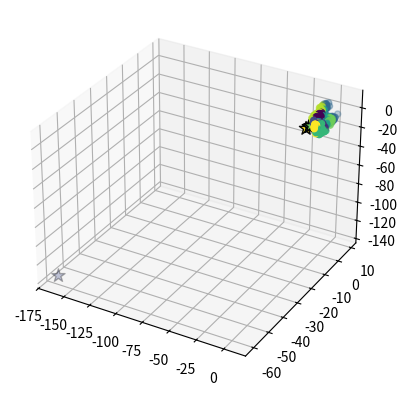
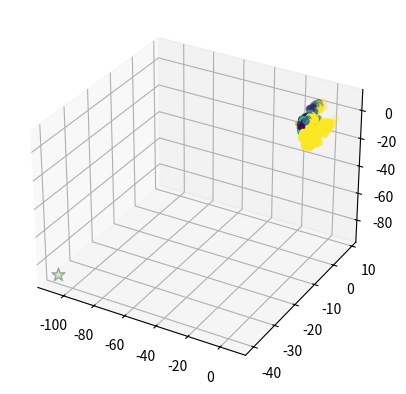
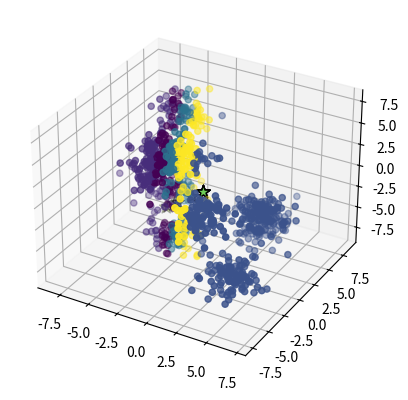
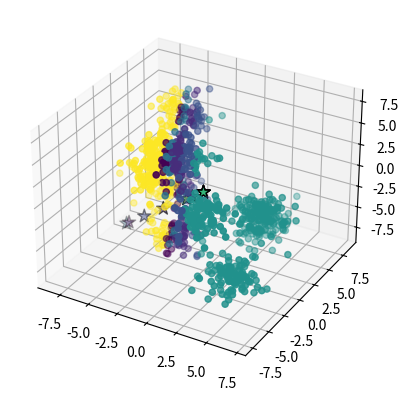
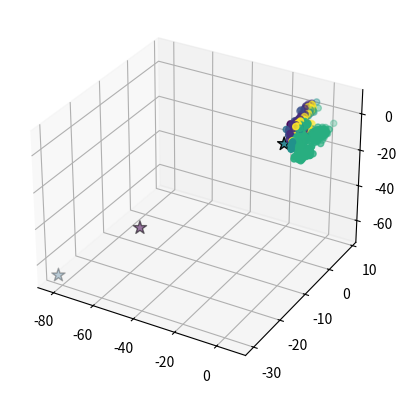
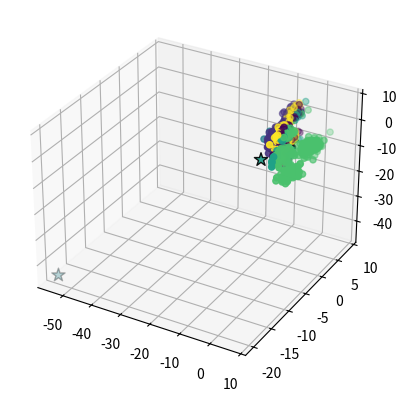
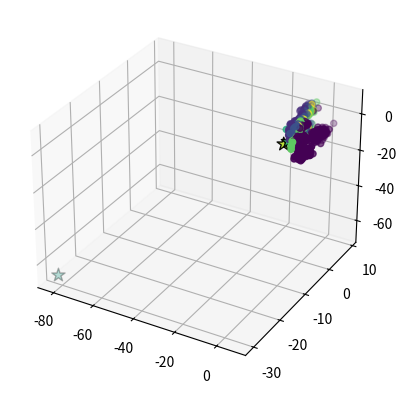
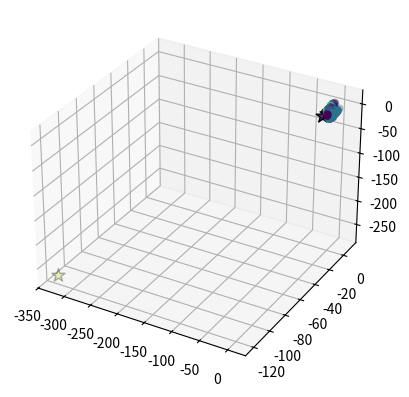
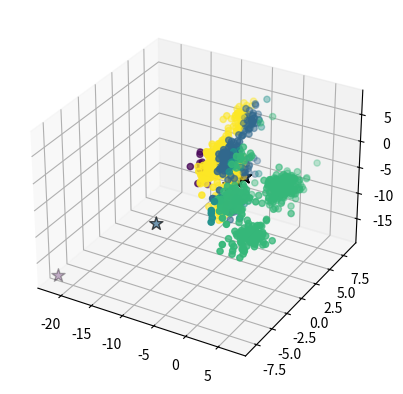
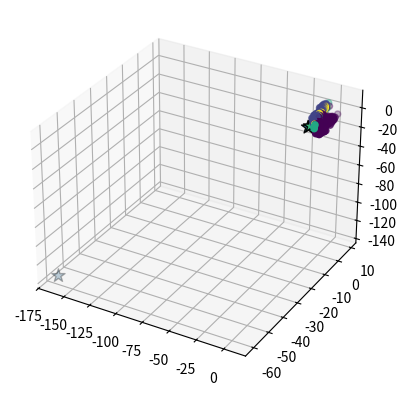
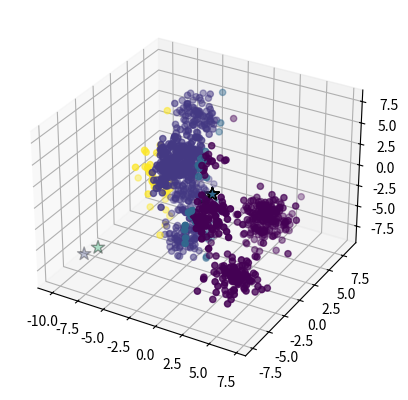
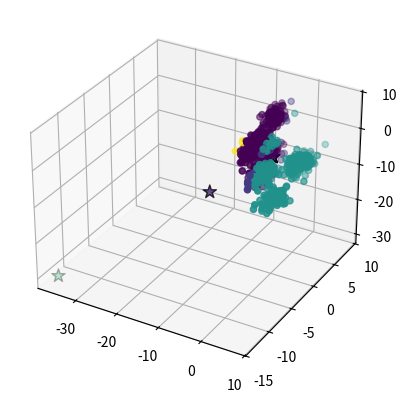
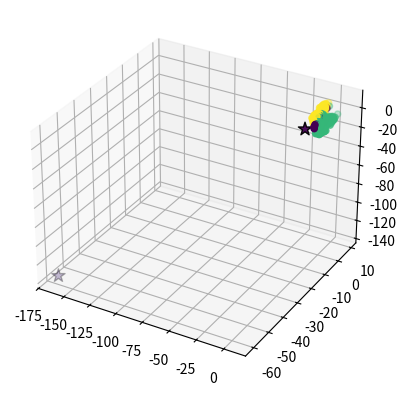
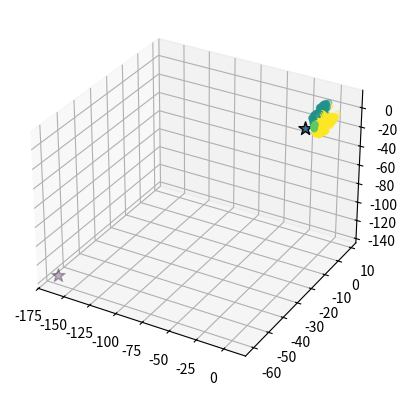
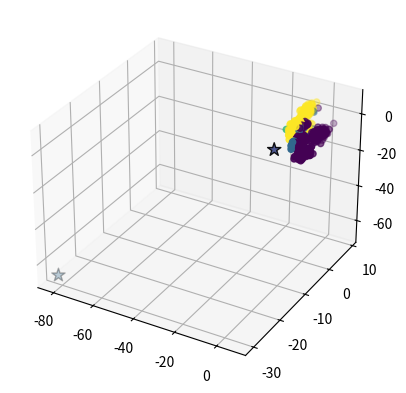
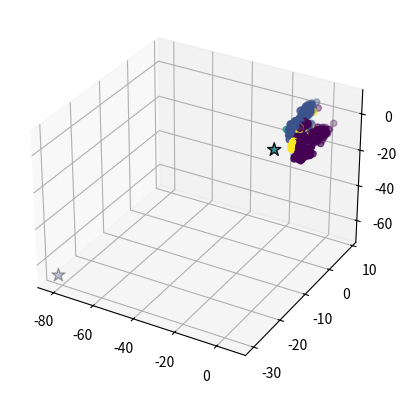

These figures' Python source, in order:
import os
import matplotlib.pyplot as plt
import numpy as np
import functools
import scipy.io
import shutil

LIMIT_ITER = 100


def generate_data(n, c, dim):
    means = 12*(np.random.rand(c, dim) - 0.5)
    means = means.repeat(n, axis=0)

    X_train = means + np.random.randn(n*c, dim)
    y_train = np.zeros(n*c)
    return X_train, y_train


def generate_means(k, dim):
    means = 12*(np.random.rand(k, dim) - 0.5)
    label = np.array([np.array(range(k))]).T
    return np.append(means, label, axis=1)


def show_plot(X_train, y_train, mu, i, save, dim):
    if dim == 2:
        plt.scatter(x=X_train[:, 0], y=X_train[:, 1], c=y_train, s=20)
        plt.scatter(x=mu[:, 0], y=mu[:, 1], c=mu[:, 2],
                    marker="*", edgecolors="black", s=100)
        plt.xlim([-10, 10])
        plt.ylim([-10, 10])
    if dim == 3:
        fig = plt.figure()
        ax = fig.add_subplot(projection='3d')

        ax.scatter(X_train[:, 0], X_train[:, 1],
                   X_train[:, 2], c=y_train, s=20)
        ax.scatter(mu[:, 0], mu[:, 1], mu[:, 2], c=mu[:, 3],
                   marker="*", edgecolors="black", s=100)

    if save:
        if not os.path.exists('./output'):
            os.mkdir('./output')
        plt.savefig(f'./output/{i}')
        plt.close()
    else:
        plt.show()


def duplicate_mu(X_train, mu, dim):
    n_data = X_train.shape[0]
    n_mu = mu.shape[0]

    # Duplicate the values of mu along the vertical axis
    mu_v = np.apply_along_axis(functools.partial(
        np.repeat, repeats=n_data, axis=0), axis=0, arr=mu[:, :dim])

    # Split the array into multiple sub-arrays vertically
    return np.vsplit(mu_v, n_mu)


def assignment(X_train, y_train, mu, dim):

    mu_duplicated = duplicate_mu(X_train, mu, dim)
    result = np.zeros((1, X_train.shape[0]))

    for i in range(mu.shape[0]):
        diff = X_train-mu_duplicated[i]
        result = np.vstack([result, np.apply_along_axis(
            lambda a: a[0]**2+a[1]**2, 1, diff)])
    result = result[1:]
    arg_min = np.argmin(result, 0)

    y_train = arg_min

    return y_train


def helper_sum(X_train, y_train, k, dim):
    result = np.zeros((k, dim))
    if dim == 2:
        result[y_train] = [X_train[0], X_train[1]]
    if dim == 3:
        result[y_train] = [X_train[0], X_train[1], X_train[2]]

    return result


def get_linked_data(y_train, k, dim):

    sum_data_linked = np.zeros((1, k))
    for value in y_train:
        sum_data_linked[0, int(value)] += 1

    return sum_data_linked


def centroid_update(X_train, y_train, k, dim):
    linked_data = get_linked_data(y_train, k, dim)
    new_mu = np.apply_along_axis(
        functools.partial(helper_sum, y_train=y_train, k=k, dim=dim), 1, X_train)

    new_mu = np.sum(new_mu, axis=0)
    new_mu = np.divide(new_mu, linked_data.repeat(dim, 0).T, out=np.zeros_like(
        new_mu), where=linked_data.repeat(dim, 0).T != 0)
    label = np.array([np.array(range(k))]).T
    new_mu = np.append(new_mu, label, axis=1)

    return new_mu


def run_clustering(X_train, y_train, k, mu, dim):

    for i in range(LIMIT_ITER):
        y_train = assignment(X_train, y_train, mu, dim)
        new_mu = centroid_update(X_train, y_train, k, dim)
        if np.array_equal(new_mu, mu):
            break
        mu = new_mu
        show_plot(X_train, y_train, mu, i, save=True, dim=dim)

    return y_train


def cost_function():
    pass


def success_rate(data, output):
    pass


def retrive_data():
    mat = scipy.io.loadmat('mnist_all.mat')

    x1 = mat.get('train1')
    x2 = mat.get('train2')
    X_train = np.concatenate((x1, x2), axis=0)

    y1 = np.zeros(len(x1), dtype=int)
    y2 = np.ones(len(x2), dtype=int)
    y_train = np.concatenate((y1, y2), axis=0)

    x1_test = mat.get('test1')
    x2_test = mat.get('test2')
    X_test = np.concatenate((x1_test, x2_test), axis=0)

    y1_test = np.zeros(len(x1_test), dtype=int)
    y2_test = np.ones(len(x1_test), dtype=int)
    y_test = np.concatenate((y1_test, y2_test), axis=0)

    return X_train, y_train, X_test, y_test


if __name__ == "__main__":

    k = 10
    n = 100
    c = k
    dim = 3

    if os.path.exists('./output'):
        shutil.rmtree('./output')

    # X_train, y_train, X_test, y_test = retrive_data()

    X_train, y_train = generate_data(n, c, dim)
    mu = generate_means(k, dim)

    y_output = run_clustering(X_train, y_train, k, mu, dim)

    print("EOF")
